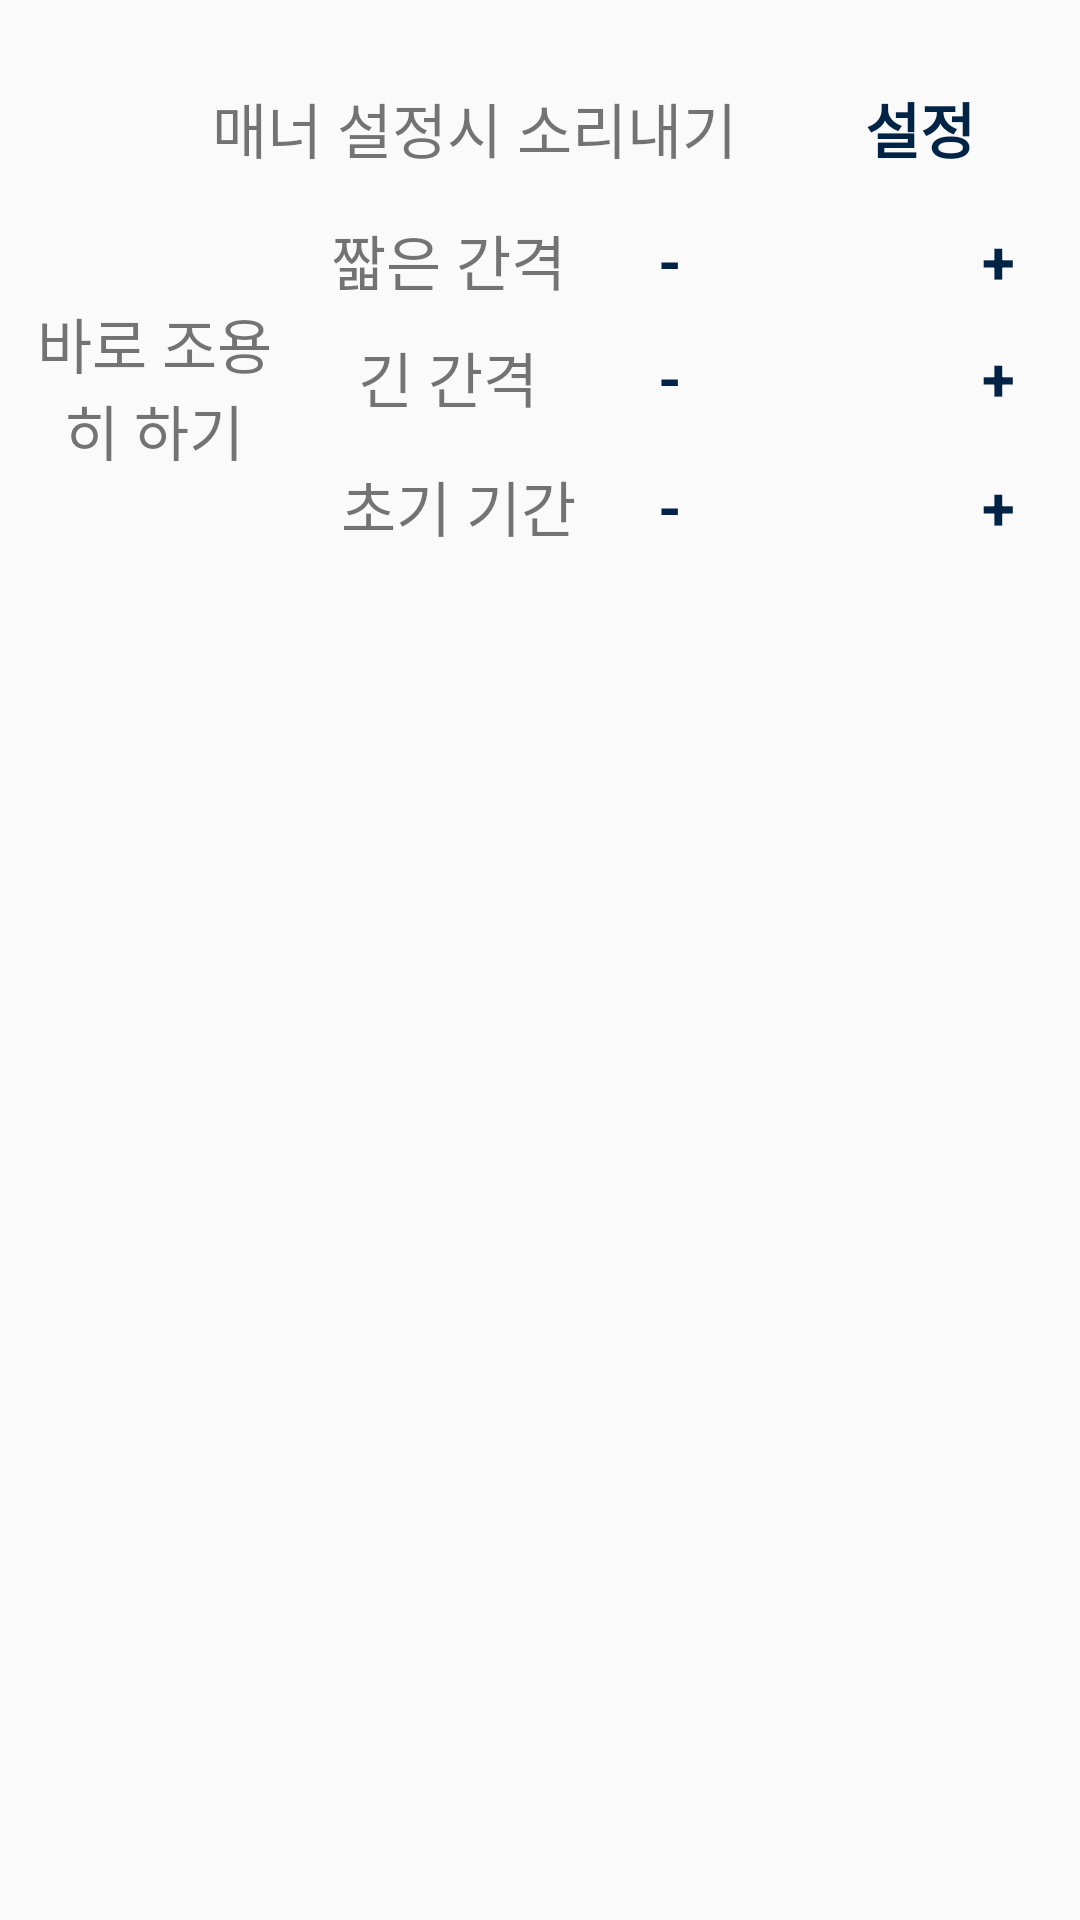

This screen was rendered from an Android layout file. Write that file and the resources it references.
<!-- AndroidManifest.xml: application theme AppTheme -->
<!-- res/layout/activity_setting.xml -->
<?xml version="1.0" encoding="utf-8"?>
<LinearLayout xmlns:android="http://schemas.android.com/apk/res/android"
    android:layout_width="match_parent"
    android:layout_height="match_parent"
    android:orientation="vertical">

    <LinearLayout
        android:gravity="center"
        android:layout_marginTop="20dp"
        android:background="@drawable/setting_border"
        android:layout_width="match_parent"
        android:layout_height="wrap_content">
        <TextView
            android:id="@+id/setSoundText"
            android:layout_width="0dp"
            android:layout_weight="5"
            android:gravity="end|center_vertical"
            android:layout_height="wrap_content"
            android:text="@string/beep_to_manner_mode"
            android:layout_margin="4dp"
            android:padding="4dp"
            android:textSize="20sp" />
        <TextView
            android:id="@+id/setSound"
            android:layout_width="0dp"
            android:layout_weight="2"
            android:gravity="center"
            android:onClick="adjustSetting"
            android:clickable="true"
            android:layout_height="wrap_content"
            android:text="@string/set"
            android:textColor="#012345"
            android:textStyle="bold"
            android:layout_margin="4dp"
            android:padding="4dp"
            android:textSize="20sp" />
    </LinearLayout>

    <LinearLayout
        android:gravity="center"
        android:background="@drawable/setting_border"
        android:layout_marginTop="2dp"
        android:orientation="horizontal"
        android:layout_width="match_parent"
        android:layout_height="wrap_content">
        <TextView
            android:layout_width="0dp"
            android:layout_weight="2"
            android:gravity="center"
            android:layout_height="wrap_content"
            android:text="@string/silent_Once"
            android:layout_margin="0dp"
            android:padding="4dp"
            android:textSize="20sp" />
        <LinearLayout
            android:gravity="center"
            android:orientation="vertical"
            android:background="@drawable/setting_border"
            android:layout_width="0dp"
            android:layout_weight="5"
            android:layout_height="wrap_content">
            <LinearLayout
                android:gravity="center"
                android:orientation="horizontal"
                android:layout_weight="5"
                android:layout_marginTop="2dp"
                android:layout_width="match_parent"
                android:layout_height="0dp">
                <TextView
                    android:layout_width="0dp"
                    android:layout_weight="2"
                    android:gravity="center"
                    android:layout_height="wrap_content"
                    android:text="@string/interval_short"
                    android:layout_margin="0dp"
                    android:textSize="20sp" />
                <TextView
                    android:id="@+id/setIntervalShortMinus"
                    android:layout_width="0dp"
                    android:layout_weight="1"
                    android:gravity="center"
                    android:layout_height="wrap_content"
                    android:text="@string/sign_minus"
                    android:onClick="adjustSetting"
                    android:textColor="#012345"
                    android:textStyle="bold"
                    android:layout_margin="4dp"
                    android:textSize="20sp" />
                <TextView
                    android:id="@+id/setIntervalShort"
                    android:layout_width="0dp"
                    android:layout_weight="1"
                    android:gravity="center"
                    android:layout_height="wrap_content"
                    android:text=""
                    android:clickable="true"
                    android:textStyle="bold"
                    android:layout_margin="4dp"
                    android:textSize="20sp" />
                <TextView
                    android:id="@+id/setIntervalShortPlus"
                    android:layout_width="0dp"
                    android:layout_weight="1"
                    android:gravity="center"
                    android:layout_height="wrap_content"
                    android:text="@string/sign_plus"
                    android:onClick="adjustSetting"
                    android:clickable="true"
                    android:textColor="#012345"
                    android:textStyle="bold"
                    android:layout_margin="4dp"
                    android:textSize="20sp" />
            </LinearLayout>

            <LinearLayout
                android:gravity="center"
                android:layout_width="match_parent"
                android:layout_height="wrap_content">
                <TextView
                    android:layout_width="0dp"
                    android:layout_weight="2"
                    android:gravity="center"
                    android:layout_height="wrap_content"
                    android:text="@string/interval_long"
                    android:layout_margin="0dp"
                    android:padding="4dp"
                    android:textSize="20sp" />
                <TextView
                    android:id="@+id/setIntervalLongMinus"
                    android:layout_width="0dp"
                    android:layout_weight="1"
                    android:gravity="center"
                    android:layout_height="wrap_content"
                    android:text="@string/sign_minus"
                    android:onClick="adjustSetting"
                    android:clickable="true"
                    android:textColor="#012345"
                    android:textStyle="bold"
                    android:layout_margin="4dp"
                    android:padding="4dp"
                    android:textSize="20sp" />
                <TextView
                    android:id="@+id/setIntervalLong"
                    android:layout_width="0dp"
                    android:layout_weight="1"
                    android:gravity="center"
                    android:layout_height="wrap_content"
                    android:text=""
                    android:textStyle="bold"
                    android:layout_margin="4dp"
                    android:padding="4dp"
                    android:textSize="20sp" />
                <TextView
                    android:id="@+id/setIntervalLongPlus"
                    android:layout_width="0dp"
                    android:layout_weight="1"
                    android:gravity="center"
                    android:layout_height="wrap_content"
                    android:text="@string/sign_plus"
                    android:onClick="adjustSetting"
                    android:clickable="true"
                    android:textColor="#012345"
                    android:textStyle="bold"
                    android:layout_margin="4dp"
                    android:padding="4dp"
                    android:textSize="20sp" />
            </LinearLayout>

            <LinearLayout
                android:gravity="center"
                android:layout_width="match_parent"
                android:layout_height="wrap_content">
                <TextView
                    android:layout_width="0dp"
                    android:layout_weight="2"
                    android:gravity="end|center_vertical"
                    android:layout_height="wrap_content"
                    android:text="@string/default_duration"
                    android:layout_margin="0dp"
                    android:padding="4dp"
                    android:textSize="20sp" />
                <TextView
                    android:id="@+id/setDefaultDurationMinus"
                    android:layout_width="0dp"
                    android:layout_weight="1"
                    android:gravity="center"
                    android:layout_height="wrap_content"
                    android:text="@string/sign_minus"
                    android:onClick="adjustSetting"
                    android:clickable="true"
                    android:textColor="#012345"
                    android:textStyle="bold"
                    android:layout_margin="4dp"
                    android:padding="4dp"
                    android:textSize="20sp" />
                <TextView
                    android:id="@+id/setDefaultDuration"
                    android:layout_width="0dp"
                    android:layout_weight="1"
                    android:gravity="center"
                    android:layout_height="wrap_content"
                    android:text=""
                    android:textStyle="bold"
                    android:layout_margin="4dp"
                    android:padding="4dp"
                    android:textSize="20sp" />
                <TextView
                    android:id="@+id/setDefaultDurationPlus"
                    android:layout_width="0dp"
                    android:layout_weight="1"
                    android:gravity="center"
                    android:layout_height="wrap_content"
                    android:text="@string/sign_plus"
                    android:onClick="adjustSetting"
                    android:clickable="true"
                    android:textColor="#012345"
                    android:textStyle="bold"
                    android:layout_margin="4dp"
                    android:padding="4dp"
                    android:textSize="20sp" />
            </LinearLayout>
        </LinearLayout>
    </LinearLayout>

</LinearLayout>
<!-- resources referenced by this layout -->
<resources>
  <string name="beep_to_manner_mode">매너 설정시 소리내기</string>
  <string name="default_duration">초기 기간</string>
  <string name="interval_long">긴 간격</string>
  <string name="interval_short">짧은 간격</string>
  <string name="set">설정</string>
  <string name="sign_minus">-</string>
  <string name="sign_plus">+</string>
  <string name="silent_Once">바로 조용히 하기</string>
  <style name="AppTheme" parent="Theme.AppCompat.Light.DarkActionBar">
          
          <item name="colorPrimary">@color/colorPrimary</item>
          <item name="colorPrimaryDark">@color/colorPrimaryDark</item>
          <item name="colorAccent">@color/colorAccent</item>
      </style>
  <color name="colorPrimary">#008577</color>
  <color name="colorPrimaryDark">#00574B</color>
  <color name="colorAccent">#ccD81B60</color>
</resources>
